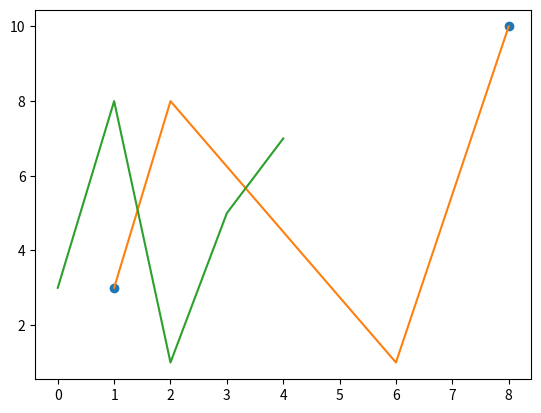

Write Python code to recreate this figure.
# Plotando sem linha

'''
Para plotar apenas os marcadores, você pode usar o parâmetro de notação de string de atalho 'o', que significa 'anéis'.
'''

# Exemplo

'''
Desenhe dois pontos no diagrama, um na posição (1,3) e outro na posição (8,10)
'''
import matplotlib.pyplot as plt
import numpy as np

ponto_X = np.array([1,8])
ponto_Y = np.array([3,10])
plt.plot(ponto_X, ponto_Y, 'o')
plt.show()

# Varios Pontos

'''
Você pode plotar quantos pontos quiser, apenas certifique-se de ter o mesmo números de pontos em ambos os eixos.
'''

#Exemplo

'''
Desenhe uma linha em um diagrama da posição (1,3) para (2,8), depois para (6,1) e finamente para posição (8,10):

'''
x = np.array([1,2,6,8])
y = np.array([3,8,1,10])
plt.plot(x,y)
plt.show()

# Pontos x Padrão

'''
Se não especificarmos os pontos no eixo x, eles obterão os valores padrão 0,1,2,3 etc., dependendo do comprimento dos pontos y.

Portanto, se tomarmos o mesmo exemplo acima e deixarmos de fora os pontos x, o diagrama ficará assim:
'''

y = np.array([3,8,1,5,7])
plt.plot(y)
plt.show()

# Os pontos x no exemplo acima são [0,1,2,3,4,5].